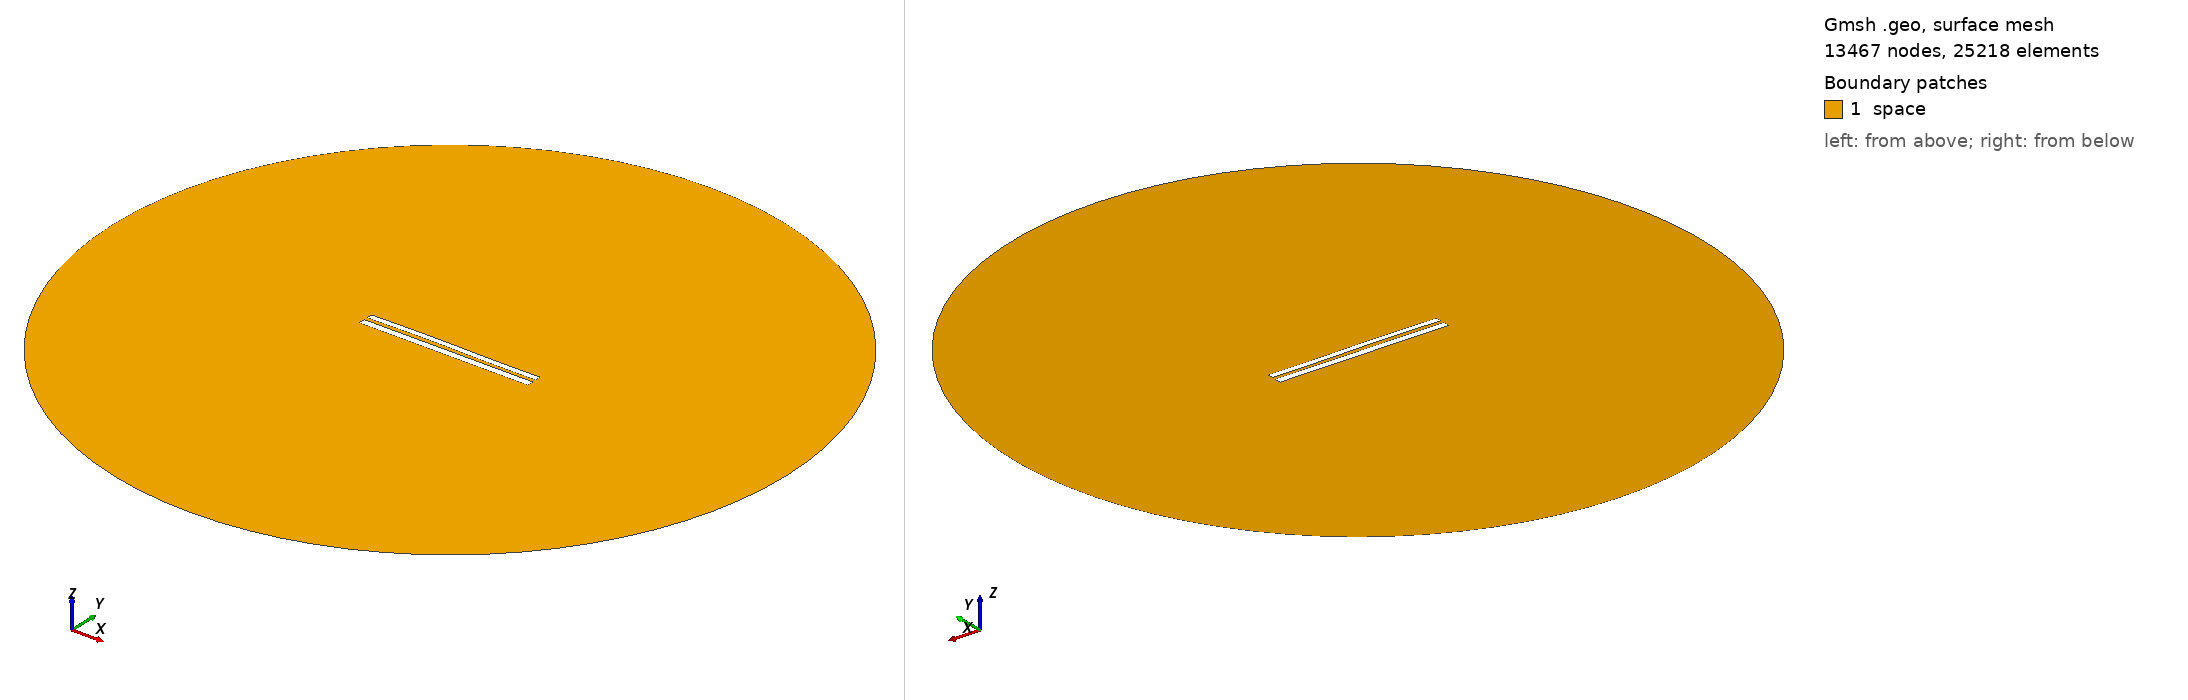

Gmsh geometry script, surface-meshed: 13467 nodes, 25218 surface elements. Boundary patches (legend numbers): 1 space. Left view from above one corner, right view from below the opposite corner. Legend entries are the model's physical surfaces. The drawing asked Gmsh for element sizes between 1% and 20% of the model's largest extent; the script's own settings can give other sizes.

=== 7873.geo (drawn) ===
//---------------------------------------
// Geometry kernel
//---------------------------------------

SetFactory("OpenCASCADE");



//---------------------------------------
// Parameters of the geometry
//---------------------------------------

// Overetch of the upper plate
overetch = 0.25;

// Distance between the plates
distance = 2.0;

// Discretization over the x axis (for the deformation)
nx = 50; 

// Length of the plate
L = 100 - overetch; 

// Number of modes
n = 4; 

// 1st mode coefficient
coeff(1) = 0.0;
beta(1) = 0.596864 * 3.1415926535 / L;

// 2nd mode coefficient
coeff(2) = 0.15;
beta(2) = 1.49418 * 3.1415926535 / L;

// 3rd mode coefficient
coeff(3) = 0.15;
beta(3) = 2.50025 * 3.1415926535 / L;

// 4th mode coefficient
coeff(4) = 0.0;
beta(4) = 3.49999 * 3.1415926535 / L;



//---------------------------------------
// Upper plate (deformed rectangle)
//---------------------------------------

// Coordiantes of the upper plate
xmin = -50;
xmax = 50 - overetch;

// Height of the upper plate
yheight = 4 - 2 * overetch;

// Indexes of the points
UpperID[] = {};
LowerID[] = {};
LeftID[] = {};
RightID[] = {};

// Point index
p = 1;

// Horizontal edges
For i In {1:nx}
    x = xmin + (i-1)*(xmax - xmin)/(nx-1);

    y_bottom = distance / 2 + overetch;
    For j In {1:n}
        C = (Cosh(beta(j)*L) + Cos(beta(j)*L)) / (Sinh(beta(j)*L) + Sin(beta(j)*L));
        y_bottom  = y_bottom + coeff(j) * (Cosh(beta(j)*(x+50)) - Cos(beta(j)*(x+50)) - C * (Sinh(beta(j)*(x+50)) - Sin(beta(j)*(x+50))));
    EndFor

    y_top = y_bottom + yheight;

    Point(p) = {x, y_top, 0, 1.0};
    UpperID[i] = p;
    p = p + 1;

    Point(p) = {x, y_bottom, 0, 1.0};
    LowerID[i] = p;
    p = p + 1;
EndFor

// Create point lists
UpperPts[] = {}; LowerPts[] = {};
For i In {1:nx}
  UpperPts[] += {UpperID[i]};
  LowerPts[] += {LowerID[i]};
EndFor

// Build splines
Spline(1) = {UpperPts[]};
Spline(2) = {LowerPts[]};
Line(3) = {LowerPts[nx-1], UpperPts[nx-1]};
Line(4) = {LowerPts[0], UpperPts[0]};

// Build the plane surface
Curve Loop(1) = {2, 3, -1, -4};
Plane Surface(1) = {1};



//---------------------------------------
// Lower plate (rectangle)
//---------------------------------------

// Vertices
Point(1001) = {-50, -1, 0, 1.0};
Point(1002) = { 50, -1, 0, 1.0};
Point(1003) = { 50,  -5, 0, 1.0};
Point(1004) = {-50,  -5, 0, 1.0};

// Edges
Line(5) = {1001, 1002};
Line(6) = {1002, 1003};
Line(7) = {1003, 1004};
Line(8) = {1004, 1001};

// Plane surface
Line Loop(2) = {5, 6, 7, 8};
Plane Surface(2) = {2}; 



//---------------------------------------
// Outer (fictious) boundary
//---------------------------------------

// Points
Point(1005) = {0, 0, 0};       // Center
Point(1006) = {200, 0, 0};     // Start point
Point(1007) = {0, 200, 0};     // 90 degrees
Point(1008) = {-200, 0, 0};    // 180 degrees
Point(1009) = {0, -200, 0};    // 270 degrees

// Circle arcs (each needs start, center, end)
Circle(9) = {1006, 1005, 1007};
Circle(10) = {1007, 1005, 1008};
Circle(11) = {1008, 1005, 1009};
Circle(12) = {1009, 1005, 1006};

// Plane surface for the entire domain
Curve Loop(3) = {9, 10, 11, 12};
Surface(3) = {3};

// Subtract the plates from the whole domain to obtain the actual domain where we want to solve the equations
BooleanDifference{ Surface{3}; Delete; }{ Surface{1}; Surface{2}; Delete; }




//---------------------------------------
// Transfinite Lines/Curves
//---------------------------------------

// Set the number of points on the boundaries
r = 7;

// Plates
Transfinite Curve {1, 2} = 50*r Using Progression 1;
Transfinite Curve {3, 4} = 2*r Using Progression 1;
Transfinite Line {5, 7} = 50*r Using Progression 1;
Transfinite Line {6, 8} = 2*r Using Progression 1;

// Outer boundary
Transfinite Line {9, 10, 11, 12} = 20 Using Progression 1;



//---------------------------------------
// Physical groups
//---------------------------------------                

// Physical curves (boundaries)
Physical Line("force_segment", 10) = {2};
Physical Line("upper_plate", 11) = {1, 3, 4};
Physical Line("lower_plate", 12) = {5, 6, 7, 8};
Physical Line("boundary", 20) = {9, 10, 11, 12};

// Physical Surfaces
Physical Surface("space", 30) = {3};



//---------------------------------------
// 6. Generate the Mesh
//---------------------------------------

// 2D mesh generation
Mesh 2;
